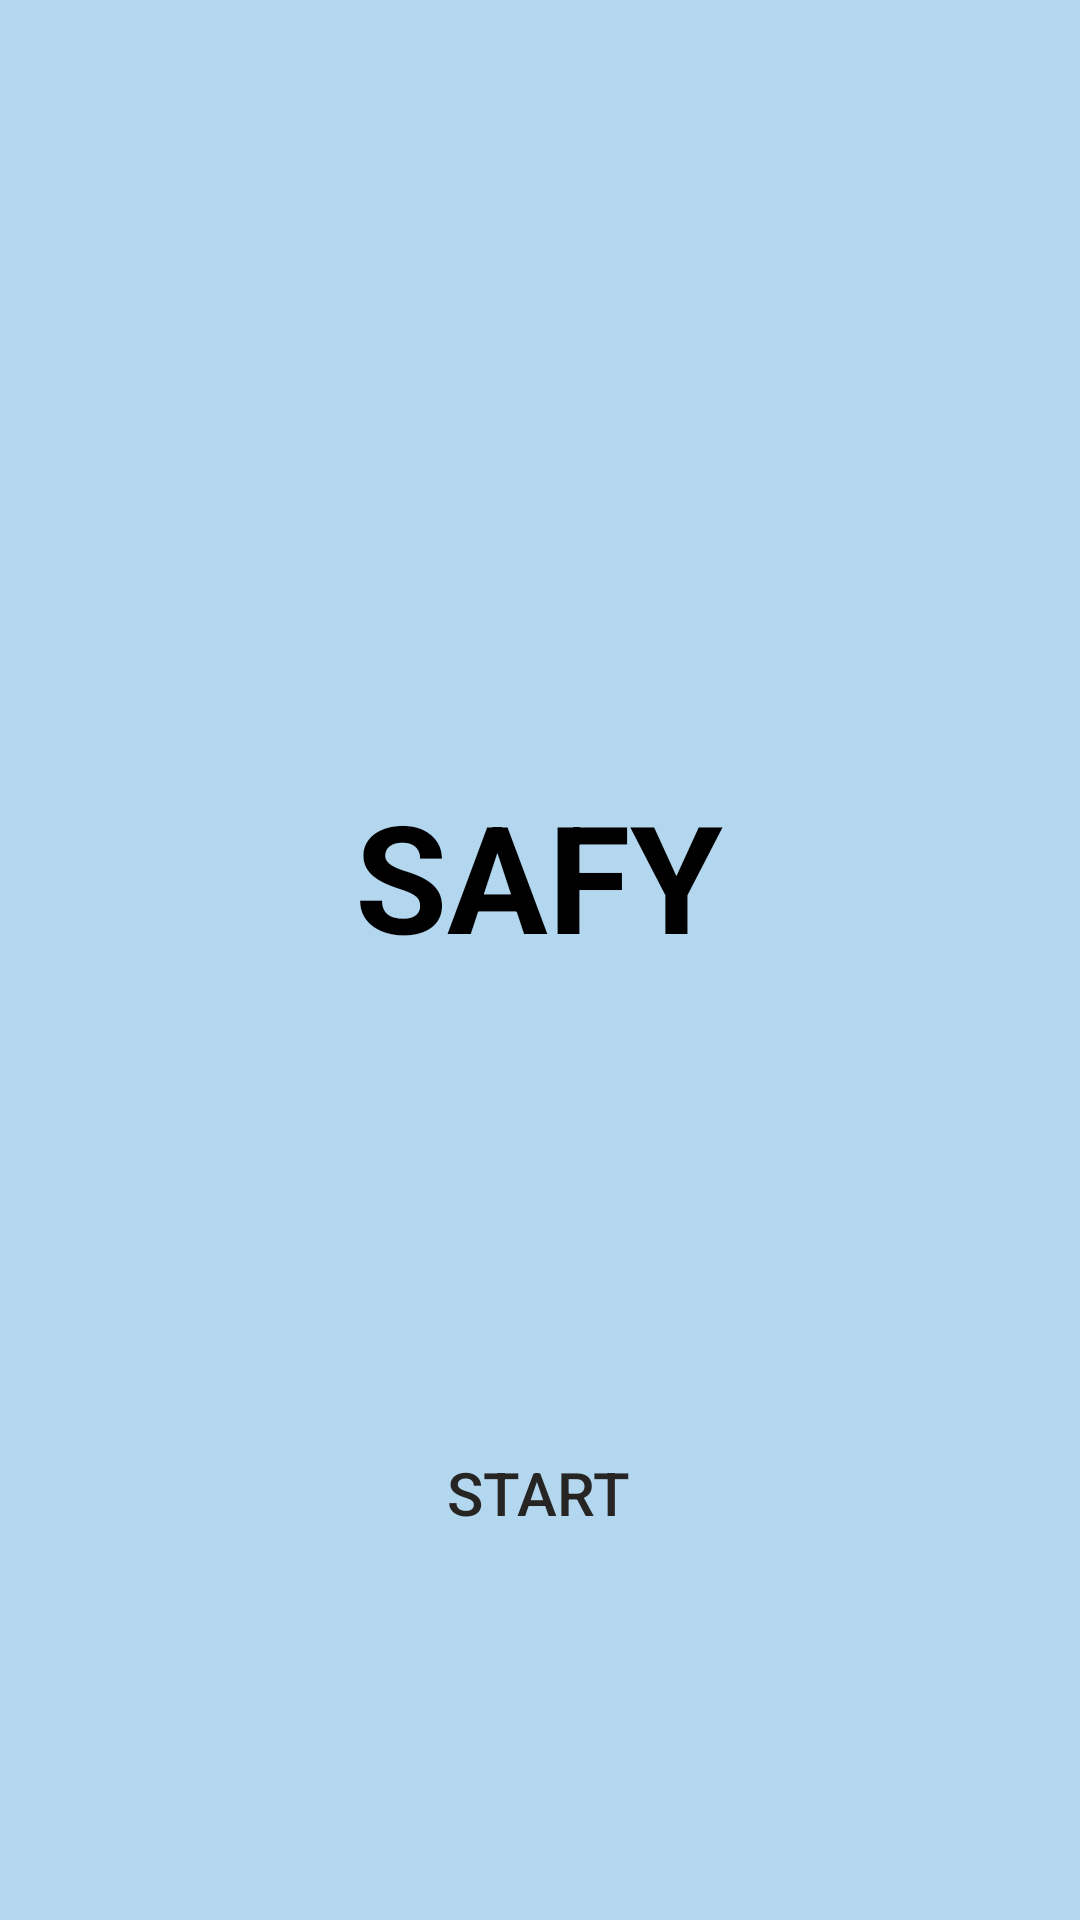

Android layout source for this screen:
<!-- AndroidManifest.xml: application theme Theme.SAFY -->
<!-- res/layout/activity_start.xml -->
<?xml version="1.0" encoding="utf-8"?>
<androidx.constraintlayout.widget.ConstraintLayout xmlns:android="http://schemas.android.com/apk/res/android"
    xmlns:app="http://schemas.android.com/apk/res-auto"
    xmlns:tools="http://schemas.android.com/tools"
    android:layout_width="match_parent"
    android:layout_height="match_parent"
    android:background="@color/background"
    tools:context=".MainActivity">

    <TextView
        android:id="@+id/textView"
        android:layout_width="200dp"
        android:layout_height="100dp"
        android:layout_marginTop="300dp"
        android:layout_marginBottom="132dp"
        android:gravity="center"
        android:text="@string/title"
        android:textAlignment="center"
        android:textColor="@color/black"
        android:textSize="50sp"
        android:textStyle="bold"
        app:layout_constraintBottom_toTopOf="@+id/btn_start"
        app:layout_constraintEnd_toEndOf="parent"
        app:layout_constraintHorizontal_bias="0.497"
        app:layout_constraintStart_toStartOf="parent"
        app:layout_constraintTop_toTopOf="parent" />

    <Button
        android:id="@+id/btn_start"
        android:layout_width="wrap_content"
        android:layout_height="wrap_content"
        android:layout_marginBottom="177dp"
        android:background="@android:color/transparent"
        android:text="@string/start"
        android:textColor="@color/gray"
        android:textSize="20sp"
        app:layout_constraintBottom_toBottomOf="parent"
        app:layout_constraintEnd_toEndOf="parent"
        app:layout_constraintHorizontal_bias="0.498"
        app:layout_constraintStart_toStartOf="parent"
        app:layout_constraintTop_toBottomOf="@+id/textView" />

</androidx.constraintlayout.widget.ConstraintLayout>
<!-- resources referenced by this layout -->
<resources>
  <color name="background">#B3D7EE</color>
  <color name="black">#FF000000</color>
  <color name="gray">#272524</color>
  <string name="start">Start</string>
  <string name="title">SAFY</string>
  <style name="Theme.SAFY" parent="Theme.AppCompat.Light">
          
          <item name="colorPrimary">@color/black</item>
          <item name="colorPrimaryVariant">@color/black</item>
          <item name="colorOnPrimary">@color/white</item>
          
          <item name="colorSecondary">@color/teal_200</item>
          <item name="colorSecondaryVariant">@color/teal_700</item>
          <item name="colorOnSecondary">@color/black</item>
          
          <item name="android:statusBarColor" tools:targetApi="l">?attr/colorPrimaryVariant</item>
          
          <item name="windowActionBar">false</item>
          <item name="windowNoTitle">true</item>
  
      </style>
  <color name="white">#FFFFFFFF</color>
  <color name="teal_200">#FF03DAC5</color>
  <color name="teal_700">#FF018786</color>
</resources>
